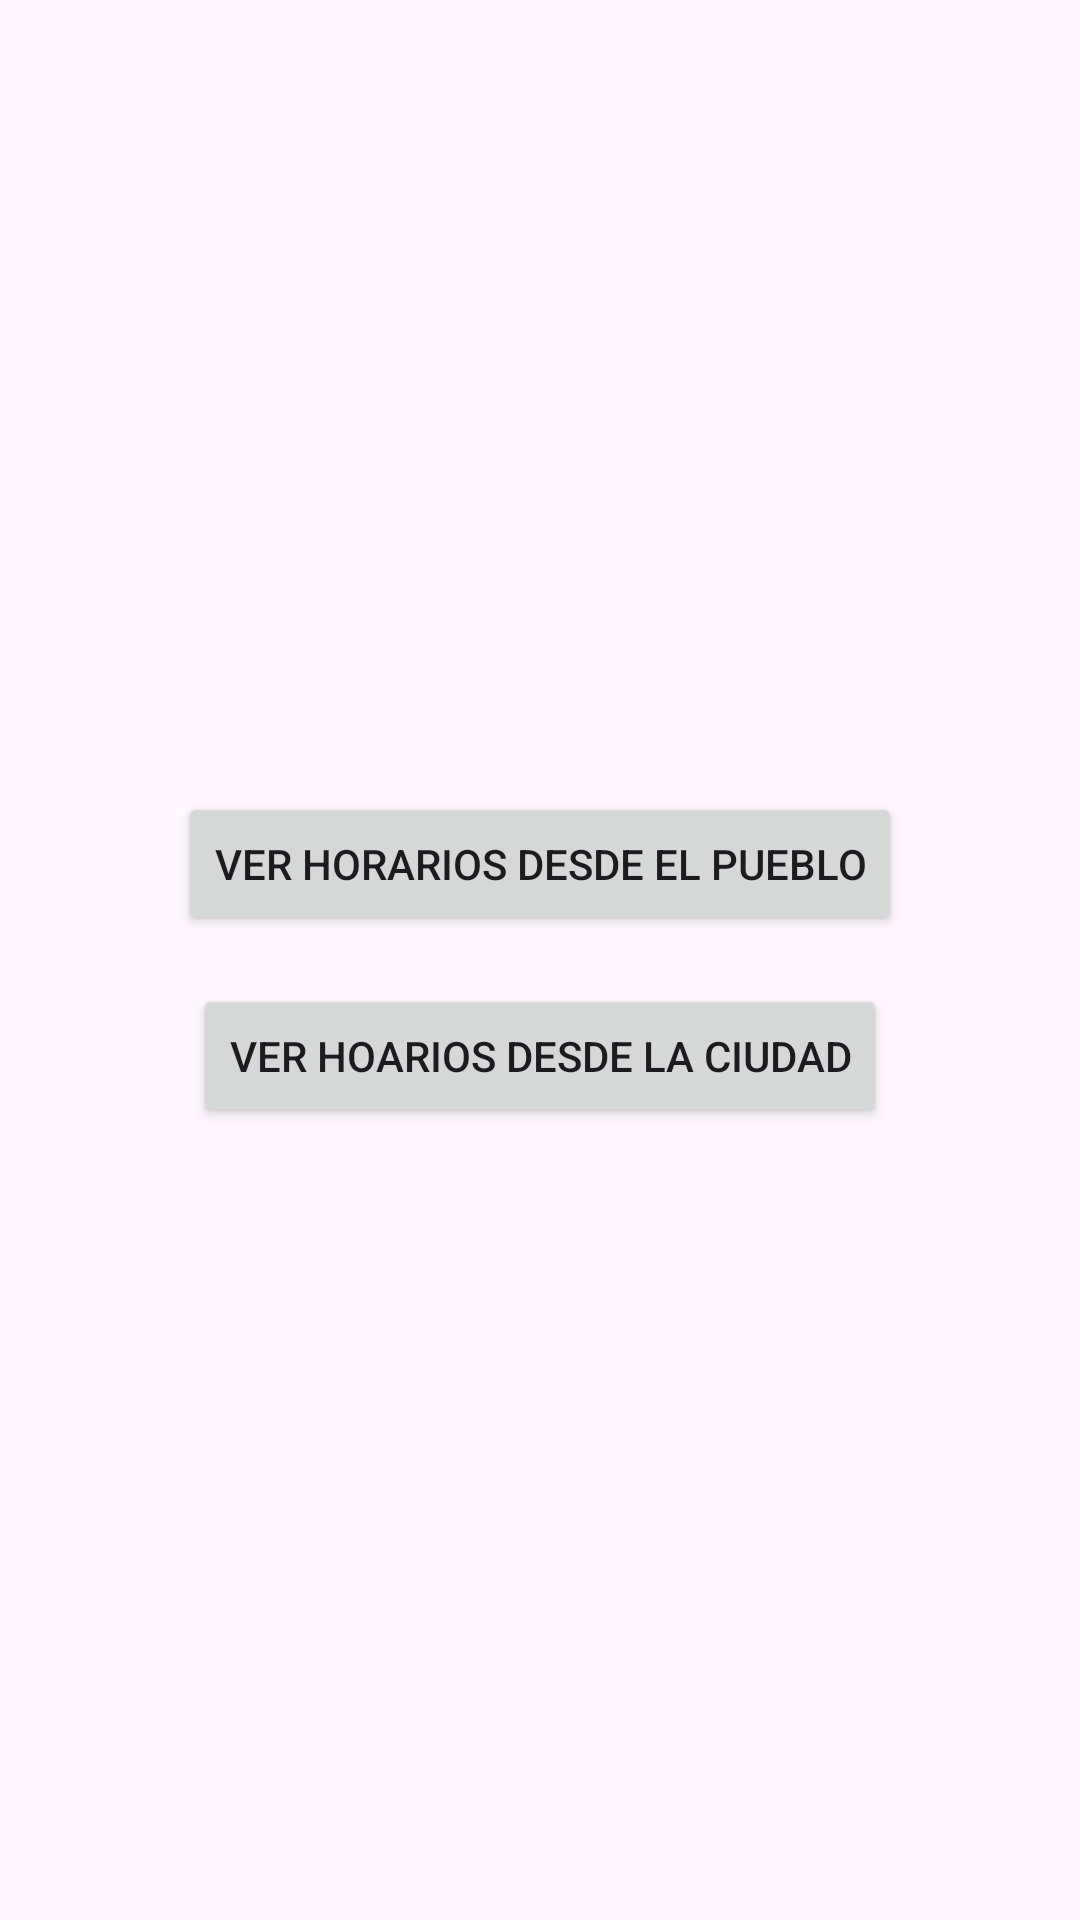

This screen was rendered from an Android layout file. Write that file and the resources it references.
<!-- AndroidManifest.xml: application theme Theme.TransporteApp -->
<!-- res/layout/fragment_home.xml -->
<?xml version="1.0" encoding="utf-8"?>
<LinearLayout xmlns:android="http://schemas.android.com/apk/res/android"
    xmlns:tools="http://schemas.android.com/tools"
    android:orientation="vertical"
    android:gravity="center"
    android:layout_width="match_parent"
    android:layout_height="match_parent"
    android:padding="0dp"
    tools:context=".ui.home.HomeFragment">

    <Button
        android:id="@+id/btnDesdePueblo"
        android:layout_width="wrap_content"
        android:layout_height="wrap_content"
        android:layout_marginBottom="16dp"
        android:text="Ver horarios desde el Pueblo" />

    <Button
        android:id="@+id/btnDesdeCiudad"
        android:layout_width="wrap_content"
        android:layout_height="wrap_content"
        android:text="Ver hoarios desde la Ciudad"/>


</LinearLayout>
<!-- resources referenced by this layout -->
<resources>
  <style name="Theme.TransporteApp" parent="Base.Theme.TransporteApp" />
  <style name="Base.Theme.TransporteApp" parent="Theme.Material3.DayNight.NoActionBar">
          
          
      </style>
</resources>
